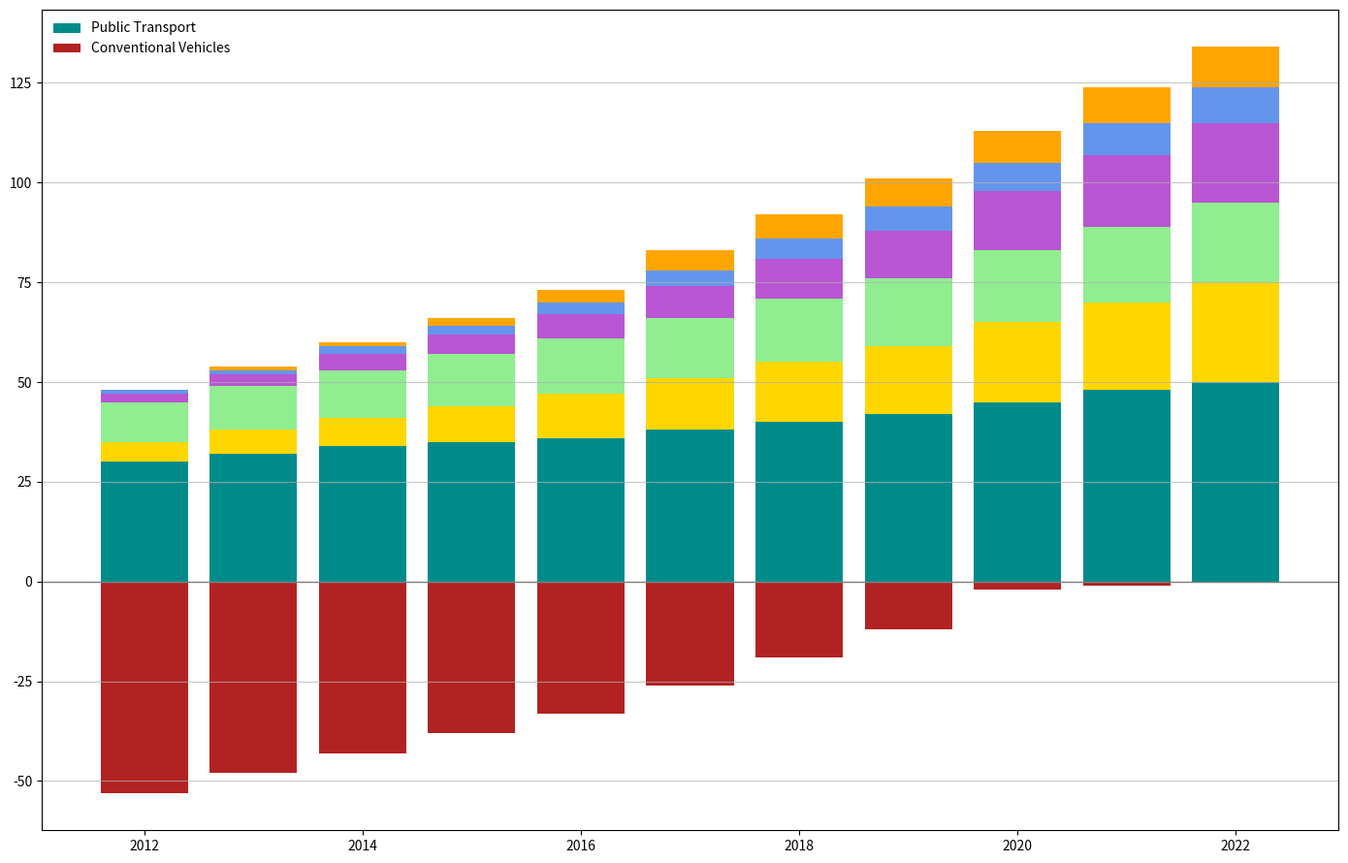

Write the Python code that produced this figure.
import matplotlib.pyplot as plt
import numpy as np

years = np.arange(2012, 2023)

public_transport = np.array([30, 32, 34, 35, 36, 38, 40, 42, 45, 48, 50])
cycling = np.array([5, 6, 7, 9, 11, 13, 15, 17, 20, 22, 25])
walking = np.array([10, 11, 12, 13, 14, 15, 16, 17, 18, 19, 20])
electric_vehicles = np.array([2, 3, 4, 5, 6, 8, 10, 12, 15, 18, 20])
car_sharing = np.array([1, 1, 2, 2, 3, 4, 5, 6, 7, 8, 9])
scooters = np.array([0, 1, 1, 2, 3, 5, 6, 7, 8, 9, 10])
conventional_vehicles = np.array([53, 48, 43, 38, 33, 26, 19, 12, 2, 1, 0])

# Arrays for sustainable and non-sustainable transports
sustainable_transport = public_transport + cycling + walking + electric_vehicles + car_sharing + scooters

fig, ax = plt.subplots(figsize=(14, 9))

# Plot positive (sustainable) transport modes
ax.bar(years, public_transport, color='darkcyan', label='Public Transport', bottom=0)
ax.bar(years, cycling, color='gold', bottom=public_transport)
ax.bar(years, walking, color='lightgreen', bottom=public_transport + cycling)
ax.bar(years, electric_vehicles, color='mediumorchid', bottom=public_transport + cycling + walking)
ax.bar(years, car_sharing, color='cornflowerblue', bottom=public_transport + cycling + walking + electric_vehicles)
ax.bar(years, scooters, color='orange', bottom=public_transport + cycling + walking + electric_vehicles + car_sharing)

# Plot negative (conventional vehicles) transport
ax.bar(years, -conventional_vehicles, color='firebrick', label='Conventional Vehicles')

ax.axhline(0, color='grey', linewidth=1)

ax.grid(axis='y', linestyle='-', alpha=0.7)

ax.legend(loc='upper left', frameon=False)

plt.tight_layout()

plt.show()
